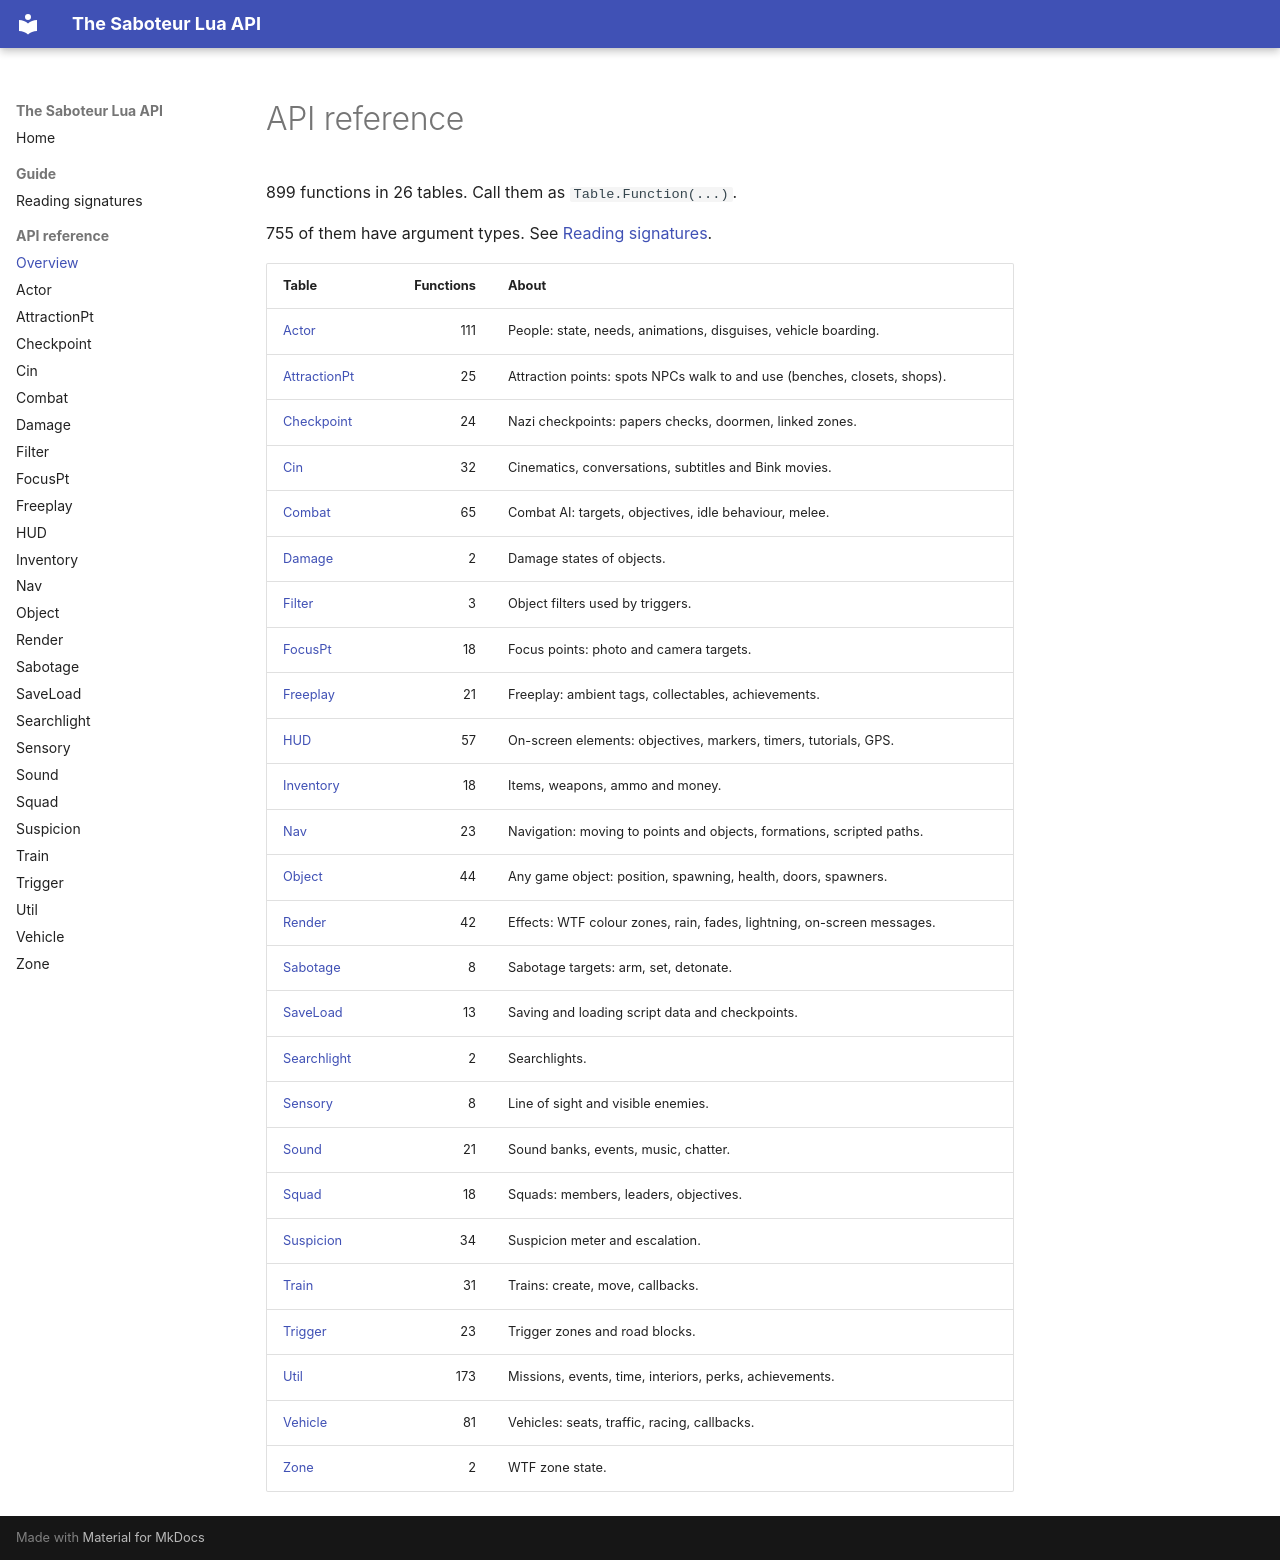

repository: robertopitzini/saboteur-lua-api · page: api/index.html · generator: mkdocs

# API reference

899 functions in 26 tables. Call them as `Table.Function(...)`.

755 of them have argument types. See [Reading signatures](../guide/types.md).

| Table | Functions | About |
|---|---:|---|
| [Actor](actor.md) | 111 | People: state, needs, animations, disguises, vehicle boarding. |
| [AttractionPt](attractionpt.md) | 25 | Attraction points: spots NPCs walk to and use (benches, closets, shops). |
| [Checkpoint](checkpoint.md) | 24 | Nazi checkpoints: papers checks, doormen, linked zones. |
| [Cin](cin.md) | 32 | Cinematics, conversations, subtitles and Bink movies. |
| [Combat](combat.md) | 65 | Combat AI: targets, objectives, idle behaviour, melee. |
| [Damage](damage.md) | 2 | Damage states of objects. |
| [Filter](filter.md) | 3 | Object filters used by triggers. |
| [FocusPt](focuspt.md) | 18 | Focus points: photo and camera targets. |
| [Freeplay](freeplay.md) | 21 | Freeplay: ambient tags, collectables, achievements. |
| [HUD](hud.md) | 57 | On-screen elements: objectives, markers, timers, tutorials, GPS. |
| [Inventory](inventory.md) | 18 | Items, weapons, ammo and money. |
| [Nav](nav.md) | 23 | Navigation: moving to points and objects, formations, scripted paths. |
| [Object](object.md) | 44 | Any game object: position, spawning, health, doors, spawners. |
| [Render](render.md) | 42 | Effects: WTF colour zones, rain, fades, lightning, on-screen messages. |
| [Sabotage](sabotage.md) | 8 | Sabotage targets: arm, set, detonate. |
| [SaveLoad](saveload.md) | 13 | Saving and loading script data and checkpoints. |
| [Searchlight](searchlight.md) | 2 | Searchlights. |
| [Sensory](sensory.md) | 8 | Line of sight and visible enemies. |
| [Sound](sound.md) | 21 | Sound banks, events, music, chatter. |
| [Squad](squad.md) | 18 | Squads: members, leaders, objectives. |
| [Suspicion](suspicion.md) | 34 | Suspicion meter and escalation. |
| [Train](train.md) | 31 | Trains: create, move, callbacks. |
| [Trigger](trigger.md) | 23 | Trigger zones and road blocks. |
| [Util](util.md) | 173 | Missions, events, time, interiors, perks, achievements. |
| [Vehicle](vehicle.md) | 81 | Vehicles: seats, traffic, racing, callbacks. |
| [Zone](zone.md) | 2 | WTF zone state. |
